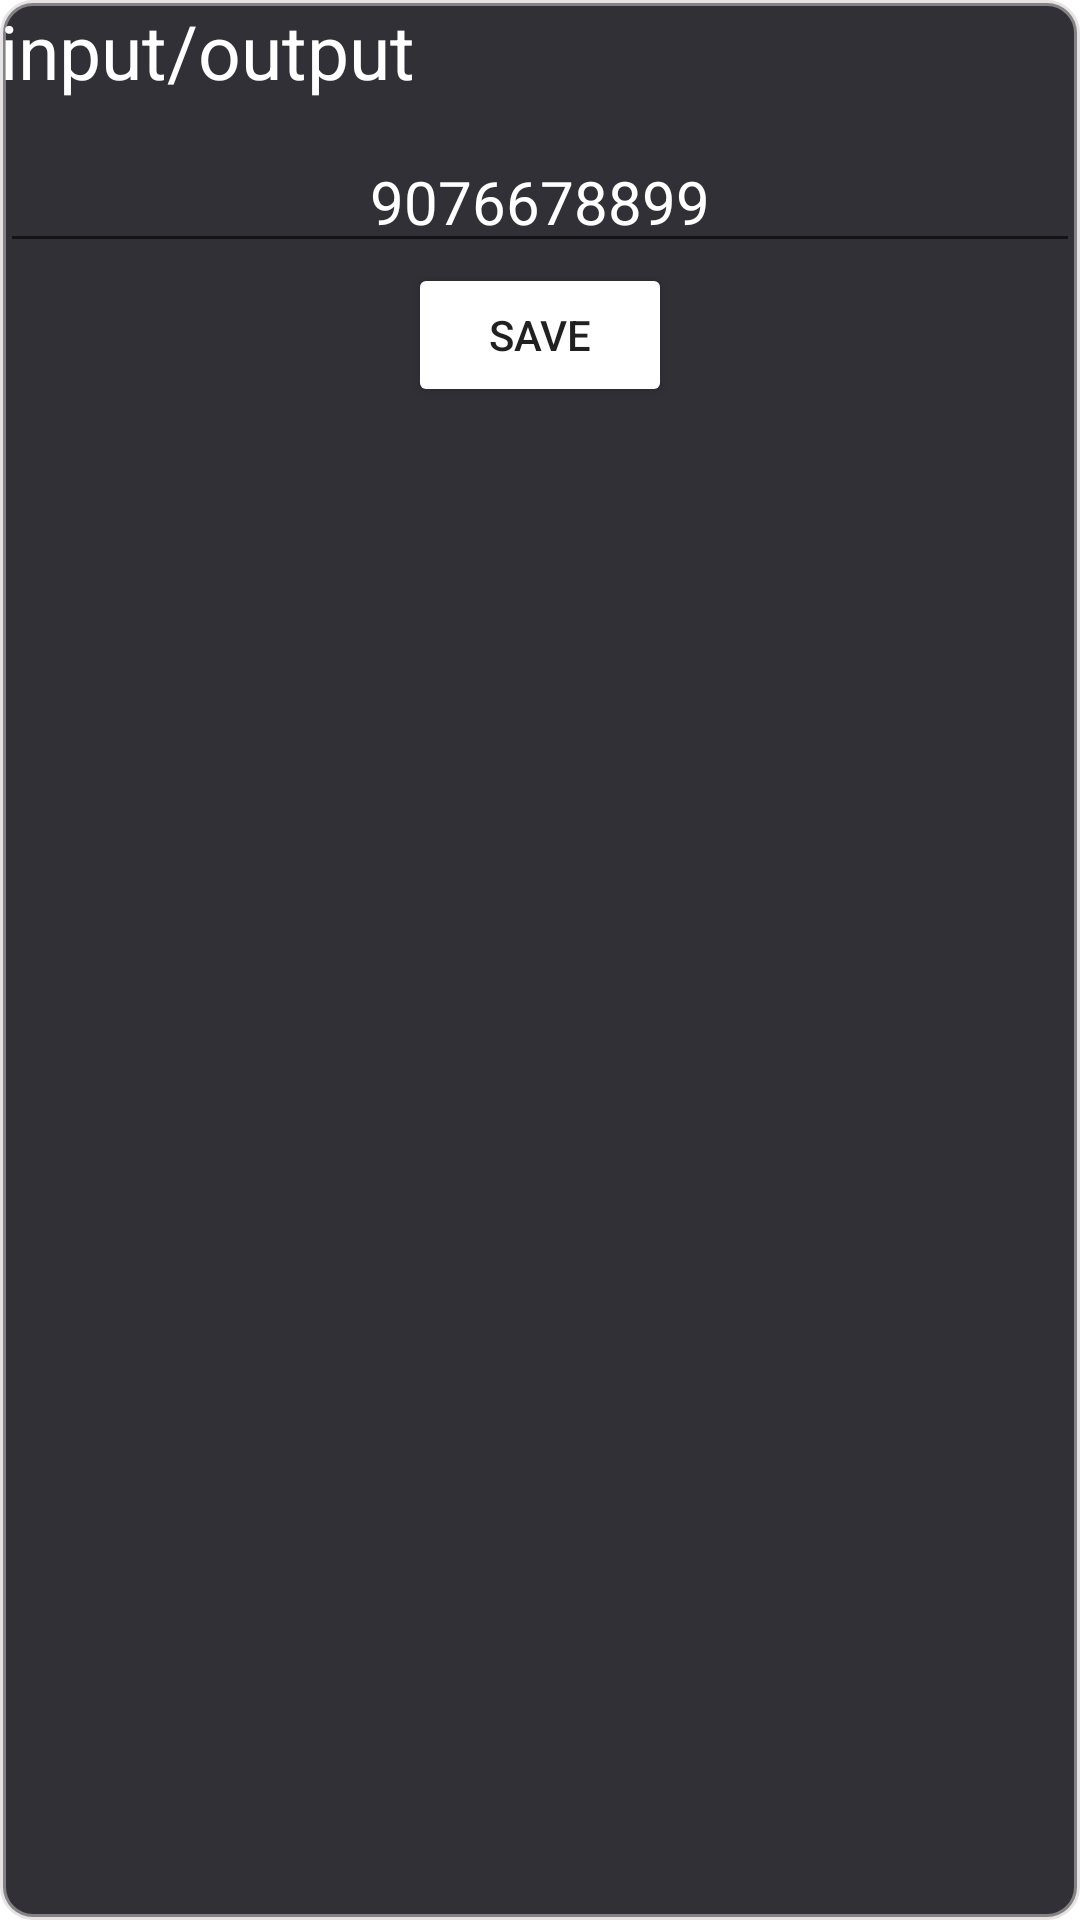

Reconstruct the res/layout file that produces this screen, plus the resources it refers to.
<!-- AndroidManifest.xml: application theme Theme.LogicSimulator -->
<!-- res/layout/make_number_editable_layout.xml -->
<?xml version="1.0" encoding="utf-8"?>
<LinearLayout xmlns:android="http://schemas.android.com/apk/res/android"
    android:layout_width="match_parent"
    android:layout_height="wrap_content"
    android:background="@drawable/round_corner_background"
    android:orientation="vertical"
    >

    <TextView
        android:id="@+id/make_number_tag"
        android:layout_width="250sp"
        android:layout_height="wrap_content"
        android:text="input/output"
        android:textColor="@color/white"
        android:textSize="25sp"
        />

    <EditText
        android:id="@+id/make_number_edit"
        android:layout_width="match_parent"
        android:layout_height="wrap_content"
        android:text="9076678899"
        android:inputType="number"
        android:textColor="@color/white"
        android:textSize="20sp"
        android:layout_marginTop="10sp"
        android:textAlignment="center"
        />

    <Button
        android:id="@+id/make_number_save"
        android:layout_width="wrap_content"
        android:layout_height="wrap_content"
        android:backgroundTint="@color/cyan_800"
        android:text="save"
        android:layout_gravity="center_horizontal"
        />
</LinearLayout>
<!-- resources referenced by this layout -->
<resources>
  <color name="white">#FFFFFFFF</color>
  <!-- drawable round_corner_background (drawable) -->
  <?xml version="1.0" encoding="utf-8"?>
  <shape xmlns:android="http://schemas.android.com/apk/res/android">
      <solid android:color="@color/dark_grey" /> 
      <corners android:radius="10dp" /> 
      <stroke
          android:width="2dp"
          android:color="@color/grey"
            />
  </shape>
  <style name="Theme.LogicSimulator" parent="Theme.MaterialComponents.DayNight.DarkActionBar">
          
          <item name="colorPrimary">@color/purple_500</item>
          <item name="colorPrimaryVariant">@color/purple_700</item>
          <item name="colorOnPrimary">@color/white</item>
          
          <item name="colorSecondary">@color/teal_200</item>
          <item name="colorSecondaryVariant">@color/teal_700</item>
          <item name="colorOnSecondary">@color/black</item>
          
          <item name="android:statusBarColor">@color/dark_grey</item>
          
      </style>
  <color name="dark_grey">#303036</color>
  <color name="grey">#88cecaca</color>
  <color name="purple_500">#FF6200EE</color>
  <color name="purple_700">#FF3700B3</color>
  <color name="teal_200">#FF03DAC5</color>
  <color name="teal_700">#FF018786</color>
  <color name="black">#FF000000</color>
</resources>
